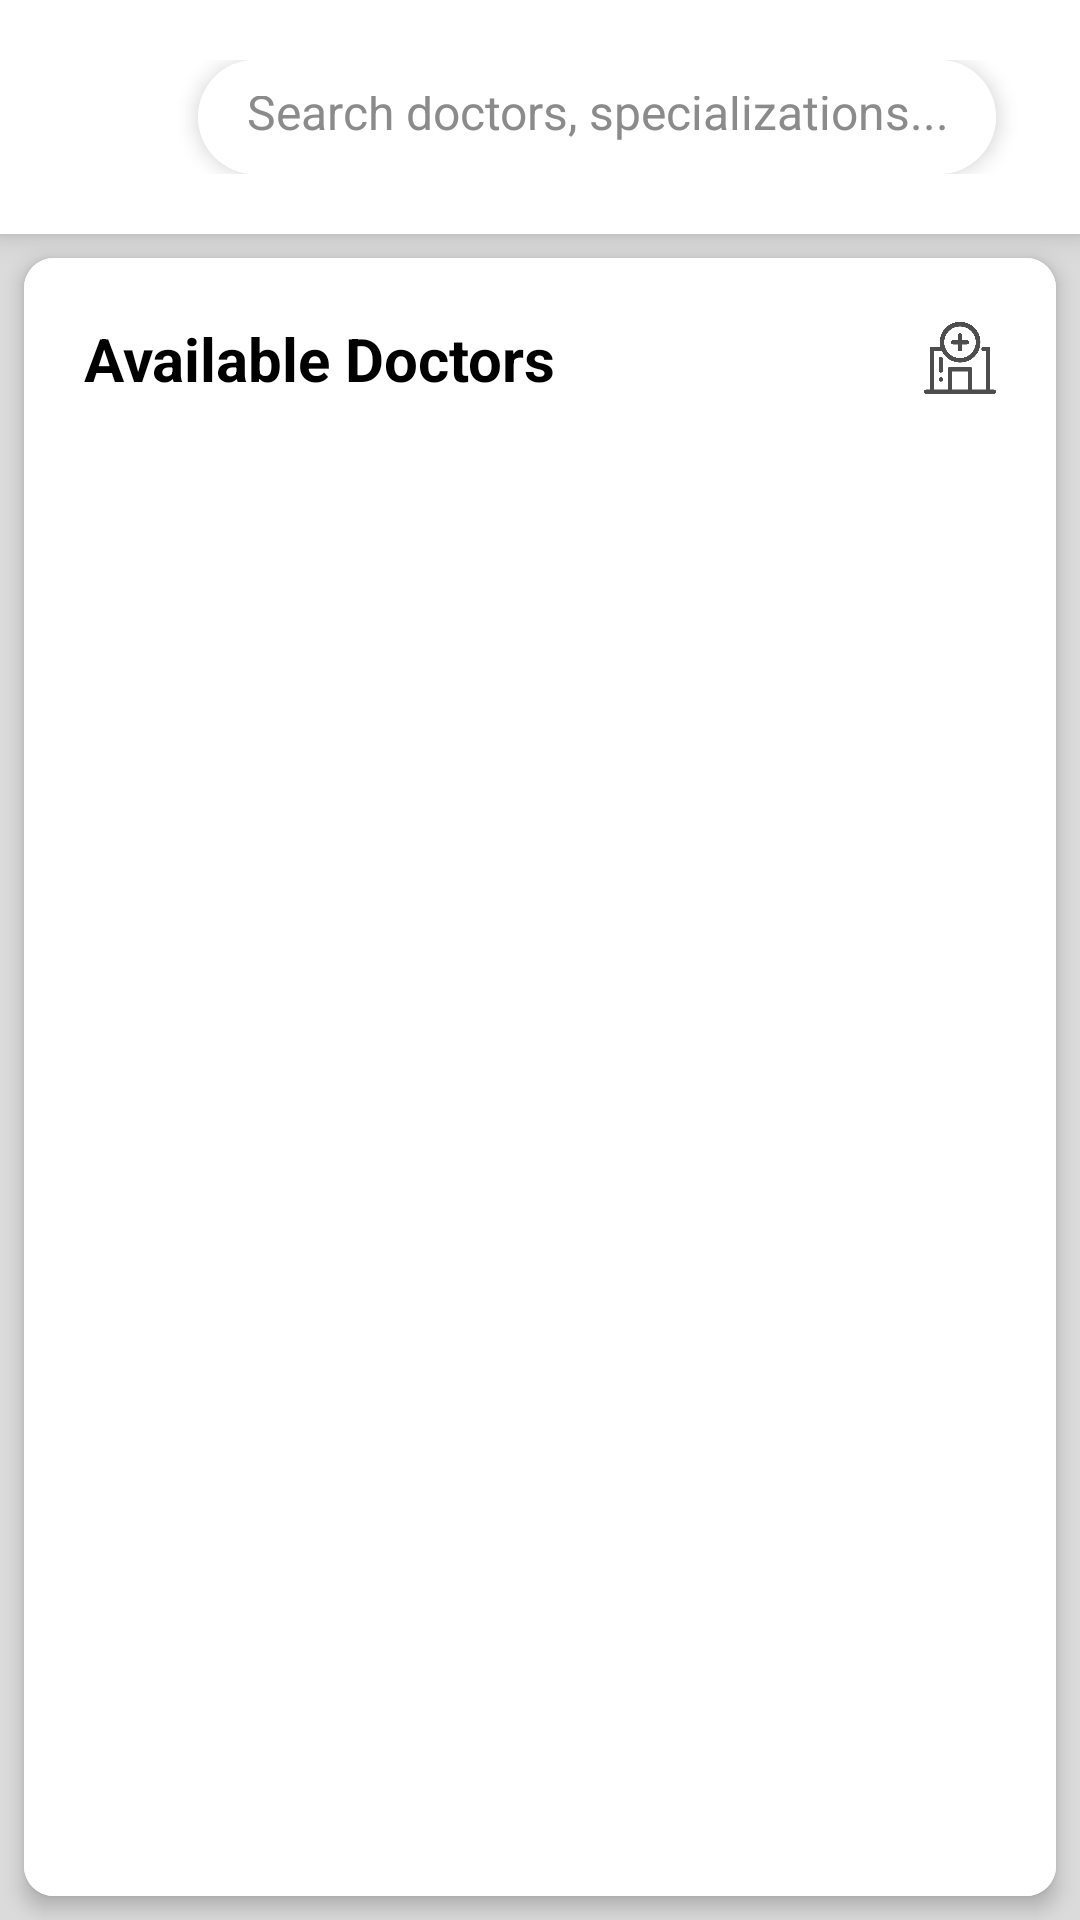

Produce the Android XML layout that renders to this screen, including the resource entries it uses.
<!-- AndroidManifest.xml: application theme Theme.Medi_Bridge -->
<!-- res/layout/activity_search.xml -->
<?xml version="1.0" encoding="utf-8"?>
<androidx.constraintlayout.widget.ConstraintLayout xmlns:android="http://schemas.android.com/apk/res/android"
    xmlns:app="http://schemas.android.com/apk/res-auto"
    xmlns:tools="http://schemas.android.com/tools"
    android:layout_width="match_parent"
    android:layout_height="match_parent"
    android:background="@color/lightGrey"

    tools:context=".Activity.SearchActivity">

    
    <androidx.cardview.widget.CardView
        android:id="@+id/headerCard"
        android:layout_width="match_parent"
        android:layout_height="wrap_content"
        app:cardCornerRadius="0dp"
        app:cardElevation="6dp"
        app:layout_constraintTop_toTopOf="parent"
        app:layout_constraintStart_toStartOf="parent"
        app:layout_constraintEnd_toEndOf="parent">

        <LinearLayout
            android:id="@+id/headerLayout"
            android:layout_width="match_parent"
            android:layout_height="wrap_content"
            android:orientation="horizontal"
            android:padding="20dp"
            android:paddingTop="32dp"
            android:gravity="center_vertical"
            android:background="@color/white">

            <ImageView
                android:id="@+id/backBtn"
                android:layout_width="30dp"
                android:layout_height="30dp"
                android:src="@drawable/baseline_keyboard_backspace_24"
                android:background="?attr/selectableItemBackgroundBorderless"
                android:padding="6dp"
                android:contentDescription="Back" />

            
            <androidx.cardview.widget.CardView
                android:layout_width="0dp"
                android:layout_height="38dp"
                android:layout_weight="1"
                android:layout_marginStart="16dp"
                android:layout_marginEnd="8dp"
                app:cardCornerRadius="25dp"
                app:cardElevation="4dp">

                <EditText
                    android:id="@+id/searchEditText"
                    android:layout_width="match_parent"
                    android:layout_height="40dp"
                    android:background="@color/white"
                    android:drawableStart="@drawable/search_icon"
                    android:drawablePadding="8dp"
                    android:hint="Search doctors, specializations..."
                    android:paddingStart="16dp"
                    android:paddingEnd="16dp"
                    android:gravity="center"
                    android:paddingTop="12dp"
                    android:paddingBottom="12dp"
                    android:textSize="16sp"
                    android:textColor="@color/black"
                    android:textColorHint="@color/grey"
                    android:inputType="text"
                    android:maxLines="1"
                    android:imeOptions="actionSearch" />

            </androidx.cardview.widget.CardView>

        </LinearLayout>

    </androidx.cardview.widget.CardView>

    
    <androidx.cardview.widget.CardView
        android:id="@+id/searchResultsCard"
        android:layout_width="match_parent"
        android:layout_height="0dp"
        android:layout_margin="12dp"
        app:cardCornerRadius="16dp"
        app:cardElevation="4dp"
        android:visibility="gone"
        app:layout_constraintTop_toBottomOf="@+id/headerCard"
        app:layout_constraintBottom_toBottomOf="parent"
        app:layout_constraintStart_toStartOf="parent"
        app:layout_constraintEnd_toEndOf="parent">

        <androidx.recyclerview.widget.RecyclerView
            android:id="@+id/searchResultsRecyclerView"
            android:layout_width="match_parent"
            android:layout_height="match_parent"
            android:clipToPadding="false"
            android:paddingStart="16dp"
            android:paddingEnd="16dp"
            android:paddingTop="16dp"
            android:paddingBottom="16dp"
            android:background="@color/white"
            android:scrollbars="none" />

    </androidx.cardview.widget.CardView>

    
    <androidx.cardview.widget.CardView
        android:id="@+id/progressCard"
        android:layout_width="wrap_content"
        android:layout_height="wrap_content"
        android:visibility="gone"
        app:cardCornerRadius="12dp"
        app:cardElevation="6dp"
        app:layout_constraintBottom_toBottomOf="parent"
        app:layout_constraintEnd_toEndOf="parent"
        app:layout_constraintStart_toStartOf="parent"
        app:layout_constraintTop_toBottomOf="@+id/headerCard">

        <LinearLayout
            android:layout_width="wrap_content"
            android:layout_height="wrap_content"
            android:orientation="horizontal"
            android:gravity="center_vertical"
            android:padding="20dp"
            android:background="@color/white">

            <ProgressBar
                android:id="@+id/progressBar"
                style="?android:attr/progressBarStyle"
                android:layout_width="28dp"
                android:layout_height="28dp"
                android:indeterminateTint="@color/black" />

            <TextView
                android:layout_width="wrap_content"
                android:layout_height="wrap_content"
                android:text="Loading doctors..."
                android:textColor="@color/black"
                android:textSize="16sp"
                android:layout_marginStart="16dp"
                android:fontFamily="sans-serif-medium" />

        </LinearLayout>

    </androidx.cardview.widget.CardView>

    
    <androidx.cardview.widget.CardView
        android:id="@+id/doctorCard"
        android:layout_width="match_parent"
        android:layout_height="0dp"
        android:layout_margin="8dp"
        app:cardCornerRadius="10dp"
        app:cardElevation="4dp"
        app:layout_constraintTop_toBottomOf="@id/headerCard"
        app:layout_constraintBottom_toBottomOf="parent"
        app:layout_constraintStart_toStartOf="parent"
        app:layout_constraintEnd_toEndOf="parent">

        <LinearLayout
            android:layout_width="match_parent"
            android:layout_height="match_parent"
            android:orientation="vertical"
            android:background="@color/white">

            
            <LinearLayout
                android:layout_width="match_parent"
                android:layout_height="wrap_content"
                android:orientation="horizontal"
                android:gravity="center_vertical"
                android:padding="20dp"
                android:paddingBottom="8dp"
                android:background="@color/white">

                <TextView
                    android:layout_width="0dp"
                    android:layout_height="wrap_content"
                    android:layout_weight="1"
                    android:text="Available Doctors"
                    android:textColor="@color/black"
                    android:textSize="20sp"
                    android:textStyle="bold"
                    android:fontFamily="sans-serif" />

                <ImageView
                    android:layout_width="24dp"
                    android:layout_height="24dp"
                    android:src="@drawable/home_hospital_black"
                    app:tint="@color/black"
                    android:alpha="0.7" />

            </LinearLayout>

            <androidx.recyclerview.widget.RecyclerView
                android:id="@+id/doctorRecyclerView"
                android:layout_width="match_parent"
                android:layout_height="0dp"
                android:layout_weight="1"
                android:clipToPadding="false"
                android:paddingStart="16dp"
                android:paddingEnd="16dp"
                android:paddingBottom="16dp"
                android:scrollbars="none"
                android:background="@color/white" />

        </LinearLayout>

    </androidx.cardview.widget.CardView>

    
    <LinearLayout
        android:id="@+id/searchHintContainer"
        android:layout_width="match_parent"
        android:layout_height="0dp"
        android:orientation="vertical"
        android:gravity="center"
        android:padding="32dp"
        android:visibility="visible"
        app:layout_constraintTop_toBottomOf="@+id/headerCard"
        app:layout_constraintBottom_toBottomOf="parent"
        app:layout_constraintStart_toStartOf="parent"
        app:layout_constraintEnd_toEndOf="parent">

        <ImageView
            android:layout_width="100dp"
            android:layout_height="100dp"
            android:src="@drawable/search_icon"
            android:alpha="0.5"
            app:tint="@color/grey"
            android:layout_marginBottom="24dp" />

        <TextView
            android:id="@+id/searchHintText"
            android:layout_width="wrap_content"
            android:layout_height="wrap_content"
            android:text="Search by doctor name, specialization, designation, or hospital name"
            android:textColor="@color/grey"
            android:textSize="16sp"
            android:gravity="center"
            android:lineSpacingExtra="4dp" />

    </LinearLayout>

 </androidx.constraintlayout.widget.ConstraintLayout>
<!-- resources referenced by this layout -->
<resources>
  <color name="black">#FF000000</color>
  <color name="grey">#8B8B8B</color>
  <color name="lightGrey">#dbdbdb</color>
  <color name="white">#FFFFFFFF</color>
  <!-- drawable home_hospital_black: png bitmap (drawable-hdpi, 12789 bytes) -->
  <style name="Theme.Medi_Bridge" parent="Base.Theme.Medi_Bridge" />
  <style name="Base.Theme.Medi_Bridge" parent="Theme.MaterialComponents.DayNight.NoActionBar">
          
          
      </style>
</resources>
